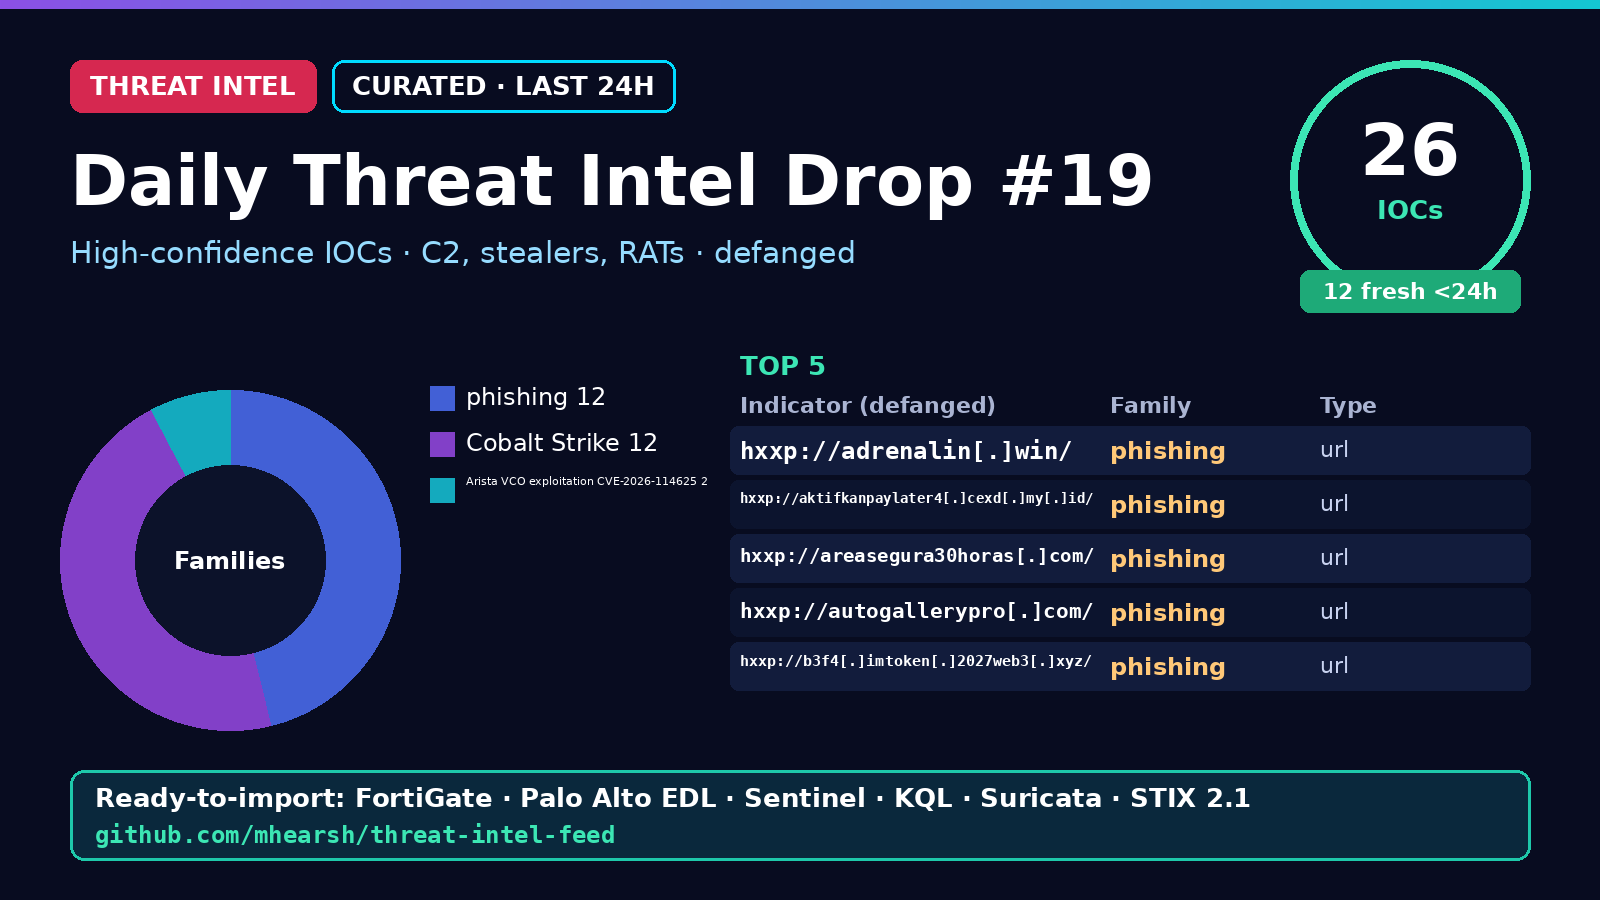

The table this chart was drawn from, first rows:
indicator, indicator_defanged, type, family, confidence, first_seen, tags, first_published
http://adrenalin.win/, hxxp://adrenalin[.]win/, url, phishing, 54, 2026-11-11T13:28Z, phishing;url;T1566.002;T1056.003, 2026-11-11T13:30:30Z
http://aktifkanpaylater4.cexd.my.id/, hxxp://aktifkanpaylater4[.]cexd[.]my[.]i…, url, phishing, 54, 2026-11-11T13:28Z, phishing;url;T1566.002;T1056.003, 2026-11-11T13:30:30Z
http://areasegura30horas.com/, hxxp://areasegura30horas[.]com/, url, phishing, 54, 2026-11-11T13:28Z, phishing;url;T1566.002;T1056.003, 2026-11-11T13:30:30Z
http://autogallerypro.com/, hxxp://autogallerypro[.]com/, url, phishing, 54, 2026-11-11T13:28Z, phishing;url;T1566.002;T1056.003, 2026-11-11T13:30:30Z
http://b3f4.imtoken.2027web3.xyz/, hxxp://b3f4[.]imtoken[.]2027web3[.]xyz/, url, phishing, 54, 2026-11-11T13:28Z, phishing;url;T1566.002;T1056.003, 2026-11-11T13:30:30Z
http://braslectra.com.br/bigrfp/01222794…, hxxp://braslectra[.]com[.]br/bigrfp/0122…, url, phishing, 54, 2026-11-11T13:28Z, phishing;url;T1566.002;T1056.003, 2026-11-11T13:30:30Z
http://brentolio.pro/, hxxp://brentolio[.]pro/, url, phishing, 54, 2026-11-11T13:28Z, phishing;url;T1566.002;T1056.003, 2026-11-11T13:30:30Z
http://caventolo.pro/, hxxp://caventolo[.]pro/, url, phishing, 54, 2026-11-11T13:28Z, phishing;url;T1566.002;T1056.003, 2026-11-11T13:30:30Z
http://cendolira.pro/, hxxp://cendolira[.]pro/, url, phishing, 54, 2026-11-11T13:28Z, phishing;url;T1566.002;T1056.003, 2026-11-11T13:30:30Z
http://companyrewards.net/concluded.php?…, hxxp://companyrewards[.]net/concluded[.]…, url, phishing, 54, 2026-11-11T13:28Z, phishing;url;T1566.002;T1056.003, 2026-11-11T13:30:30Z
http://finance.petsonpoint.co.uk/, hxxp://finance[.]petsonpoint[.]co[.]uk/, url, phishing, 54, 2026-11-11T13:28Z, phishing;url;T1566.002;T1056.003, 2026-11-11T13:30:30Z
http://francebnap.vercel.app/, hxxp://francebnap[.]vercel[.]app/, url, phishing, 54, 2026-11-11T13:28Z, phishing;url;T1566.002;T1056.003, 2026-11-11T13:30:30Z
68.183.236.229, 68[.]183[.]236[.]229, ip, Cobalt Strike, 54, 2026-11-03T08:58Z, cobalt-strike;ip;T1071;T1105, 2026-11-03T08:57:32Z
8.160.165.56, 8[.]160[.]165[.]56, ip, Cobalt Strike, 54, 2026-11-02T05:22Z, cobalt-strike;ip;T1071;T1105, 2026-11-02T05:22:13Z
101.42.49.202, 101[.]42[.]49[.]202, ip, Cobalt Strike, 54, 2026-11-01T07:40Z, cobalt-strike;ip;T1071;T1105, 2026-11-01T07:40:38Z
177.5.76.21, 177[.]5[.]76[.]21, ip, Cobalt Strike, 54, 2026-11-01T07:40Z, cobalt-strike;ip;T1071;T1105, 2026-11-01T07:40:38Z
23.254.226.103, 23[.]254[.]226[.]103, ip, Cobalt Strike, 54, 2026-10-29T10:04Z, cobalt-strike;ip;T1071;T1105, 2026-10-29T10:02:58Z
122.51.179.8, 122[.]51[.]179[.]8, ip, Cobalt Strike, 54, 2026-10-28T06:04Z, cobalt-strike;ip;T1071;T1105, 2026-10-28T06:05:17Z
101.133.229.117, 101[.]133[.]229[.]117, ip, Cobalt Strike, 54, 2026-10-27T21:40Z, cobalt-strike;ip;T1071;T1105, 2026-10-27T21:39:41Z
68.64.176.76, 68[.]64[.]176[.]76, ip, Cobalt Strike, 54, 2026-10-26T06:22Z, cobalt-strike;ip;T1071;T1105, 2026-10-26T06:21:56Z
111.170.148.141, 111[.]170[.]148[.]141, ip, Cobalt Strike, 54, 2026-10-25T20:22Z, cobalt-strike;ip;T1071;T1105, 2026-10-25T20:22:44Z
8.156.80.127, 8[.]156[.]80[.]127, ip, Cobalt Strike, 54, 2026-10-24T06:40Z, cobalt-strike;ip;T1071;T1105, 2026-10-24T06:42:09Z
8.160.179.57, 8[.]160[.]179[.]57, ip, Cobalt Strike, 54, 2026-10-24T06:40Z, cobalt-strike;ip;T1071;T1105, 2026-10-24T06:42:09Z
101.42.255.92, 101[.]42[.]255[.]92, ip, Cobalt Strike, 54, 2026-10-24T06:34Z, cobalt-strike;ip;T1071;T1105, 2026-10-24T06:36:27Z
74.82.197.86, 74[.]82[.]197[.]86, ip, Arista VCO exploitation CVE-2026-114625, 90, 2026-10-21T23:58Z, arista-vco-exploitation-cve-2026-114625;…, 2026-10-22T00:00:00Z
38.54.50.151, 38[.]54[.]50[.]151, ip, Arista VCO exploitation CVE-2026-114625, 90, 2026-10-21T23:58Z, arista-vco-exploitation-cve-2026-114625;…, 2026-10-22T00:00:00Z
